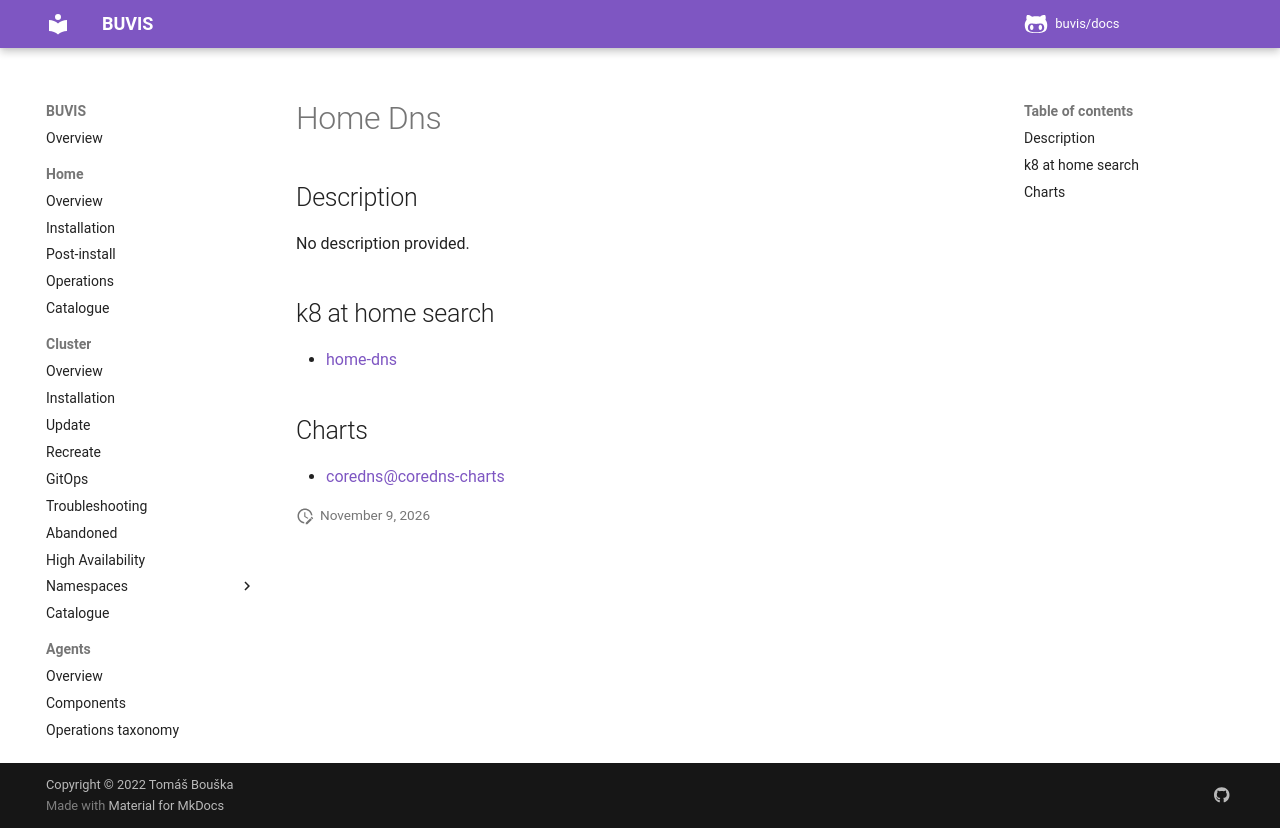

repository: buvis/docs · page: cluster/catalogue/home-dns/index.html · generator: mkdocs

# Home Dns

## Description

No description provided.

## k8 at home search

- [home-dns](https://nanne.dev/k8s-at-home-search/#/home-dns)

## Charts

- [coredns@coredns-charts](https://coredns.github.io/helm/)
